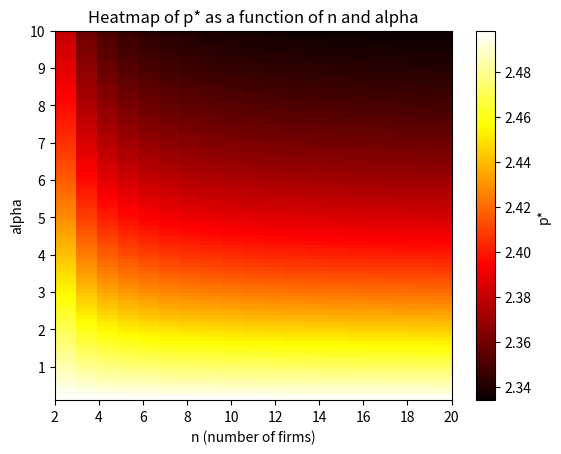

Recreate this plot in Python.
import matplotlib.pyplot as plot
import numpy

# Constants
a = 8
b = 2
c = 1

# Ranges for alpha and n
alpha_values = numpy.linspace(0.1, 10, 100)  # avoid alpha=0 to prevent division by zero
n_values = numpy.arange(2, 21)

# Create meshgrid
ALPHA, N = numpy.meshgrid(alpha_values, n_values)

# Compute p*
numerator = ALPHA * (N - 1) * (a + b * c) + 2 * N * b - numpy.sqrt((ALPHA**2) * ((N - 1)**2) + 4 * (N * b)**2)
denominator = 2 * ALPHA * (N - 1) * b
p_star = numerator / denominator

# Plot heatmap with switched axes
plot.imshow(p_star.T, extent=[n_values.min(), n_values.max(), alpha_values.min(), alpha_values.max()],
            origin='lower', aspect='auto', cmap='hot')
plot.colorbar(label='p*')
plot.xlabel('n (number of firms)')
plot.ylabel('alpha')
plot.title('Heatmap of p* as a function of n and alpha')

# Set alpha ticks every 1 unit
plot.yticks(numpy.arange(1, 11, 1))

plot.show()
